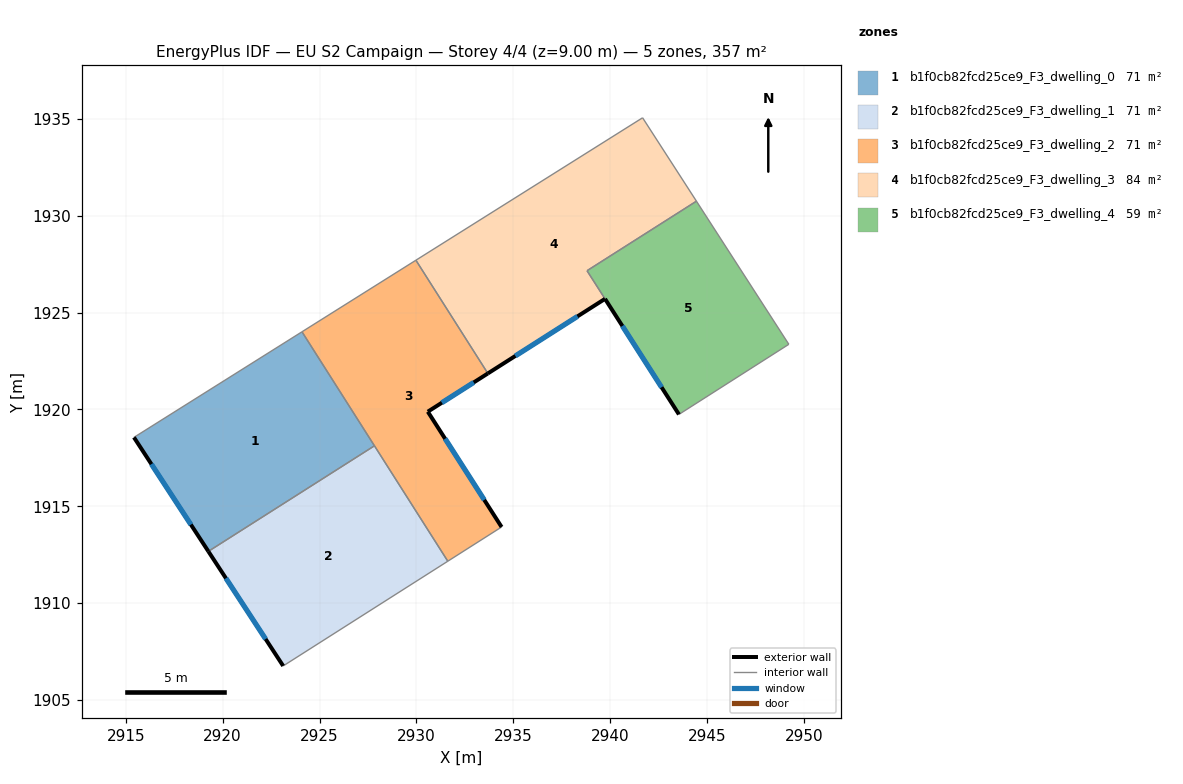
=== STOREY PLAN SPEC (per zone: floor XY polygon, exterior-wall plan segments, windows/doors) ===
zone 1: b1f0cb82fcd25ce9_F3_dwelling_0  (71.4 m²)
  floor: (2924.09, 1924.00) (2927.84, 1918.12) (2919.26, 1912.67) (2915.42, 1918.55)
  exterior wall: (2915.42, 1918.55) – (2919.26, 1912.67)  [7.0 m]
    window: (2916.32, 1917.17) – (2918.36, 1914.05)  [5.9 m²]
  interior walls: 3
zone 2: b1f0cb82fcd25ce9_F3_dwelling_1  (71.4 m²)
  floor: (2927.84, 1918.12) (2931.62, 1912.16) (2923.12, 1906.75) (2919.26, 1912.67)
  exterior wall: (2919.26, 1912.67) – (2923.12, 1906.75)  [7.1 m]
    window: (2920.17, 1911.28) – (2922.22, 1908.14)  [6.0 m²]
  interior walls: 3
zone 3: b1f0cb82fcd25ce9_F3_dwelling_2  (71.4 m²)
  floor: (2929.98, 1927.70) (2933.69, 1921.86) (2930.59, 1919.88) (2934.40, 1913.93) (2931.62, 1912.16) (2924.09, 1924.00)
  exterior wall: (2934.40, 1913.93) – (2930.59, 1919.88)  [7.1 m]
    window: (2933.51, 1915.33) – (2931.49, 1918.48)  [6.0 m²]
  exterior wall: (2930.59, 1919.88) – (2933.69, 1921.86)  [3.7 m]
    window: (2931.32, 1920.34) – (2932.96, 1921.39)  [3.1 m²]
  interior walls: 5
zone 4: b1f0cb82fcd25ce9_F3_dwelling_3  (83.8 m²)
  floor: (2941.68, 1935.05) (2944.46, 1930.75) (2938.81, 1927.16) (2939.74, 1925.71) (2933.69, 1921.86) (2929.98, 1927.70)
  exterior wall: (2933.69, 1921.86) – (2939.74, 1925.71)  [7.2 m]
    window: (2935.11, 1922.76) – (2938.32, 1924.80)  [6.0 m²]
  interior walls: 5
zone 5: b1f0cb82fcd25ce9_F3_dwelling_4  (59.0 m²)
  floor: (2944.46, 1930.75) (2949.23, 1923.36) (2943.55, 1919.74) (2938.81, 1927.16)
  exterior wall: (2939.74, 1925.71) – (2943.55, 1919.74)  [7.1 m]
    window: (2940.64, 1924.30) – (2942.66, 1921.14)  [6.0 m²]
  interior walls: 4

=== DERIVED (storey summary) ===
Building: EU S2 Campaign
Storey: 4 of 4  (floor level z = 9.00 m)
Storey gross floor area: 357.1 m²
Zones on this storey: 5
  - b1f0cb82fcd25ce9_F3_dwelling_0: floor 71.4 m²; exterior wall 7.0 m (21.1 m²); 1 window(s) 5.9 m²; WWR 28.1%
  - b1f0cb82fcd25ce9_F3_dwelling_1: floor 71.4 m²; exterior wall 7.1 m (21.2 m²); 1 window(s) 6.0 m²; WWR 28.1%
  - b1f0cb82fcd25ce9_F3_dwelling_2: floor 71.4 m²; exterior wall 10.7 m (32.2 m²); 2 window(s) 9.1 m²; WWR 28.1%
  - b1f0cb82fcd25ce9_F3_dwelling_3: floor 83.8 m²; exterior wall 7.2 m (21.5 m²); 1 window(s) 6.0 m²; WWR 28.1%
  - b1f0cb82fcd25ce9_F3_dwelling_4: floor 59.0 m²; exterior wall 7.1 m (21.2 m²); 1 window(s) 6.0 m²; WWR 28.1%
Zone adjacency (shared interzone walls):
  - b1f0cb82fcd25ce9_F3_dwelling_0 ↔ b1f0cb82fcd25ce9_F3_dwelling_1
  - b1f0cb82fcd25ce9_F3_dwelling_0 ↔ b1f0cb82fcd25ce9_F3_dwelling_2
  - b1f0cb82fcd25ce9_F3_dwelling_1 ↔ b1f0cb82fcd25ce9_F3_dwelling_2
  - b1f0cb82fcd25ce9_F3_dwelling_2 ↔ b1f0cb82fcd25ce9_F3_dwelling_3
  - b1f0cb82fcd25ce9_F3_dwelling_3 ↔ b1f0cb82fcd25ce9_F3_dwelling_4